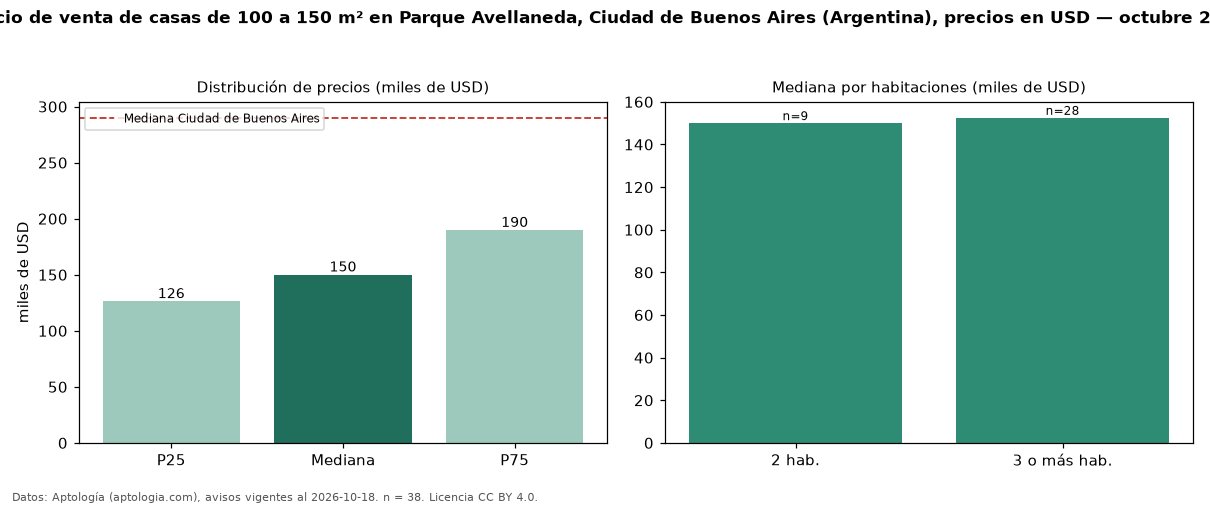

The data file committed next to this chart (first rows):
seccion, metrica, valor, moneda, n
filtro, area4, de 100 a 150 m², , 38
precio, p25, 126250, USD, 38
precio, mediana, 150000, USD, 38
precio, p75, 189750, USD, 38
precio, minimo, 84000, USD, 38
precio, maximo, 280000, USD, 38
m2, mediana_precio_m2, 1255, USD, 38
m2, area_mediana_m2, 125.0, m2, 38
banos, mediana_banos, 1.5, , 
habitaciones, 2, 150000, USD, 9
habitaciones, 3+, 152500, USD, 28
ciudad, mediana_ciudad_referencia, 290000, USD, 
ciudad, mediana_m2_ciudad, 1568, USD, 
fuente, fecha_datos, 2026-10-18, , 
fuente, atribucion, https://www.aptologia.com/ar, , 
fuente, licencia, CC BY 4.0, , 
